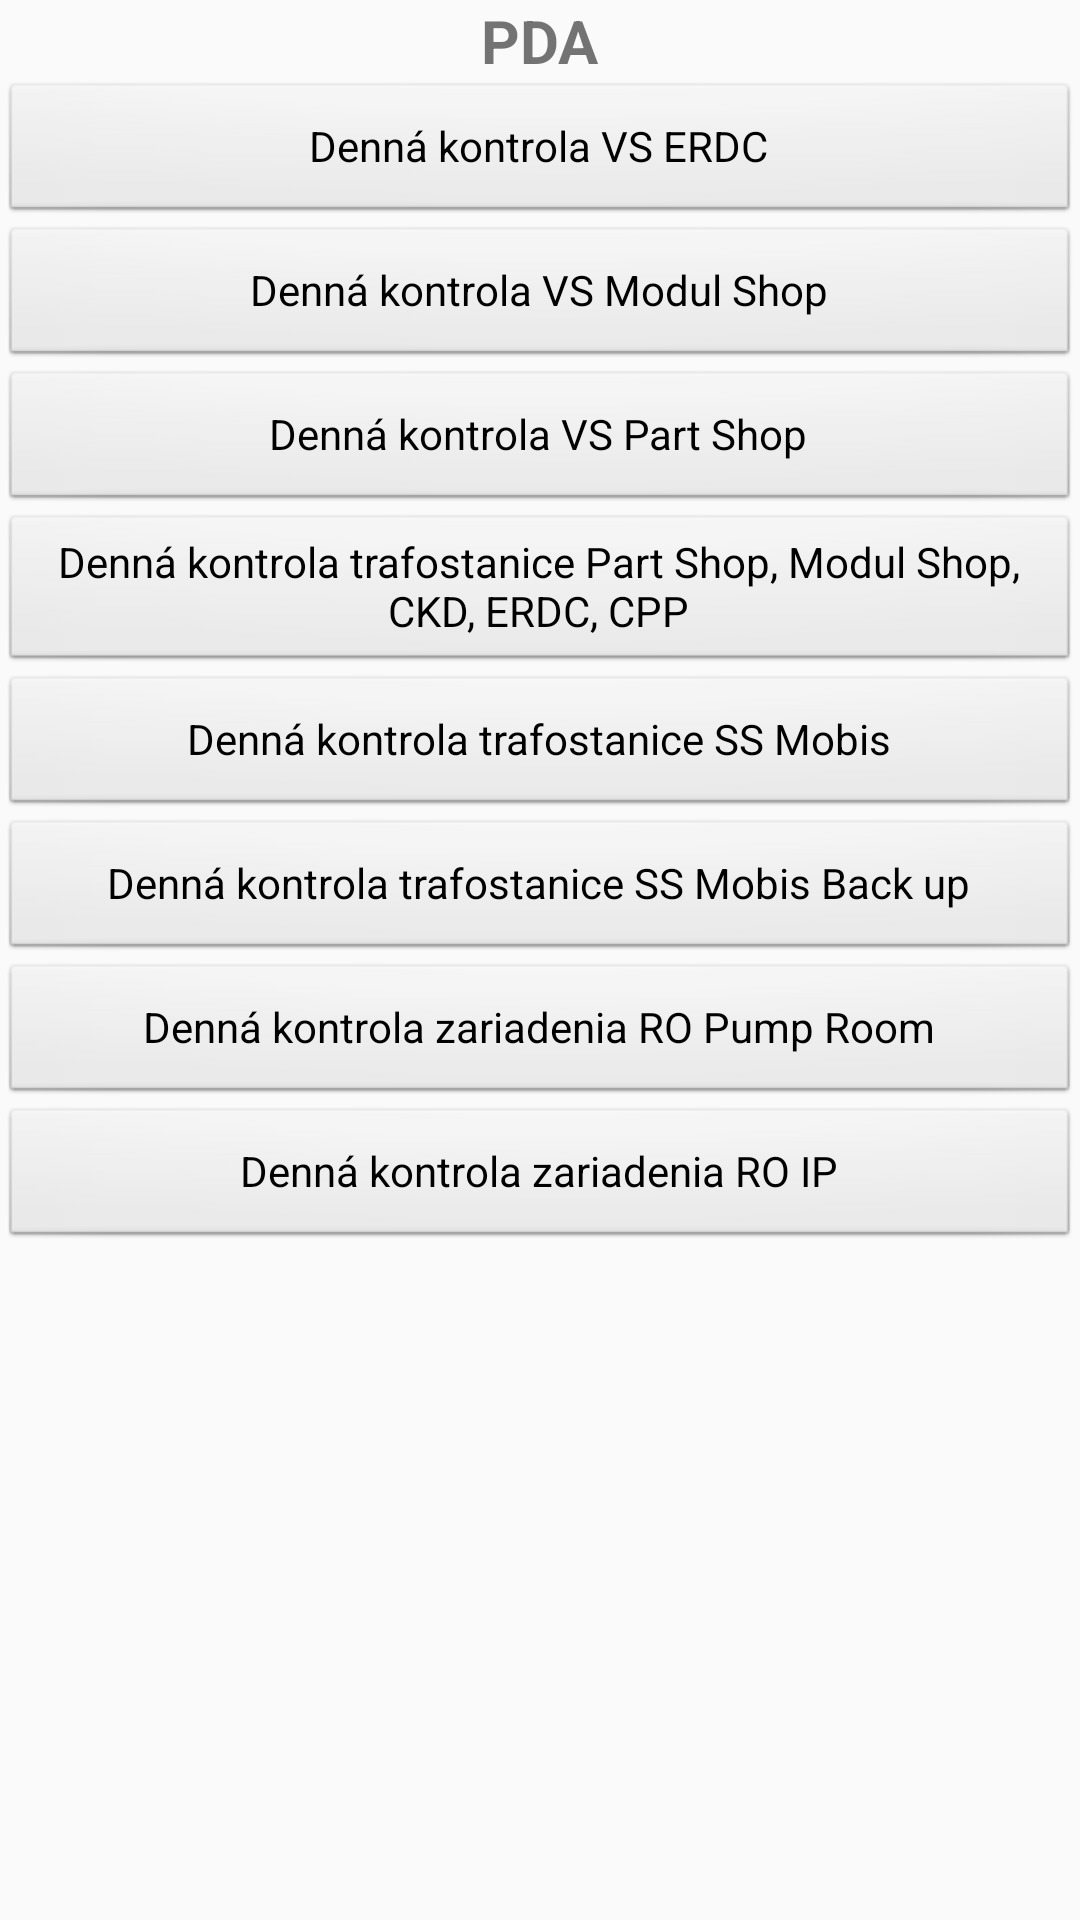

Android layout source for this screen:
<!-- AndroidManifest.xml: application theme Theme.MyApplicationMobistest -->
<!-- res/layout/pda_main.xml -->
<?xml version="1.0" encoding="utf-8"?>
<ScrollView xmlns:android="http://schemas.android.com/apk/res/android"
    android:layout_width="match_parent"
    android:layout_height="match_parent">

    <LinearLayout
        android:layout_width="match_parent"
        android:layout_height="wrap_content"
        android:orientation="vertical">

        <TextView
            android:layout_gravity="center"
            android:layout_width="wrap_content"
            android:layout_height="wrap_content"
            android:text="PDA"
            android:textSize="20sp"
            android:textStyle="bold" />

        <Button
            android:id="@+id/buttonpda1"
            style="@android:style/Widget.Button"
            android:layout_width="match_parent"
            android:layout_height="wrap_content"
            android:text="Denná kontrola VS ERDC" />

        <Button
            android:id="@+id/buttonpda2"
            style="@android:style/Widget.Button"
            android:layout_width="match_parent"
            android:layout_height="wrap_content"
            android:text="Denná kontrola VS Modul Shop" />

        <Button
            android:id="@+id/buttonpda3"
            style="@android:style/Widget.Button"
            android:layout_width="match_parent"
            android:layout_height="wrap_content"
            android:text="Denná kontrola VS Part Shop" />
        <Button
            android:id="@+id/buttonpda4"
            style="@android:style/Widget.Button"
            android:layout_width="match_parent"
            android:layout_height="wrap_content"
            android:text="Denná kontrola trafostanice Part Shop, Modul Shop, CKD, ERDC, CPP" />

        <Button
            android:id="@+id/buttonpda5"
            style="@android:style/Widget.Button"
            android:layout_width="match_parent"
            android:layout_height="wrap_content"
            android:text="Denná kontrola trafostanice SS Mobis" />

        <Button
            android:id="@+id/buttonpda6"
            style="@android:style/Widget.Button"
            android:layout_width="match_parent"
            android:layout_height="wrap_content"
            android:text="Denná kontrola trafostanice SS Mobis Back up" />
        <Button
            android:id="@+id/buttonpda7"
            style="@android:style/Widget.Button"
            android:layout_width="match_parent"
            android:layout_height="wrap_content"
            android:text="Denná kontrola zariadenia RO Pump Room" />

        <Button
            android:id="@+id/buttonpda8"
            style="@android:style/Widget.Button"
            android:layout_width="match_parent"
            android:layout_height="wrap_content"
            android:text="Denná kontrola zariadenia RO IP" />


    </LinearLayout>
</ScrollView>
<!-- resources referenced by this layout -->
<resources>
  <style name="Theme.MyApplicationMobistest" parent="Theme.AppCompat.Light.DarkActionBar">
          
          <item name="colorPrimary">@color/purple_500</item>
          <item name="colorPrimaryDark">@color/purple_700</item>
          <item name="colorAccent">@color/teal_200</item>
          
      </style>
  <!-- not gathered from this repository: default colours our renderer supplied (Android Studio template values) -->
  <color name="purple_500">#FF6200EE</color>
  <color name="purple_700">#FF3700B3</color>
  <color name="teal_200">#FF03DAC5</color>
</resources>
